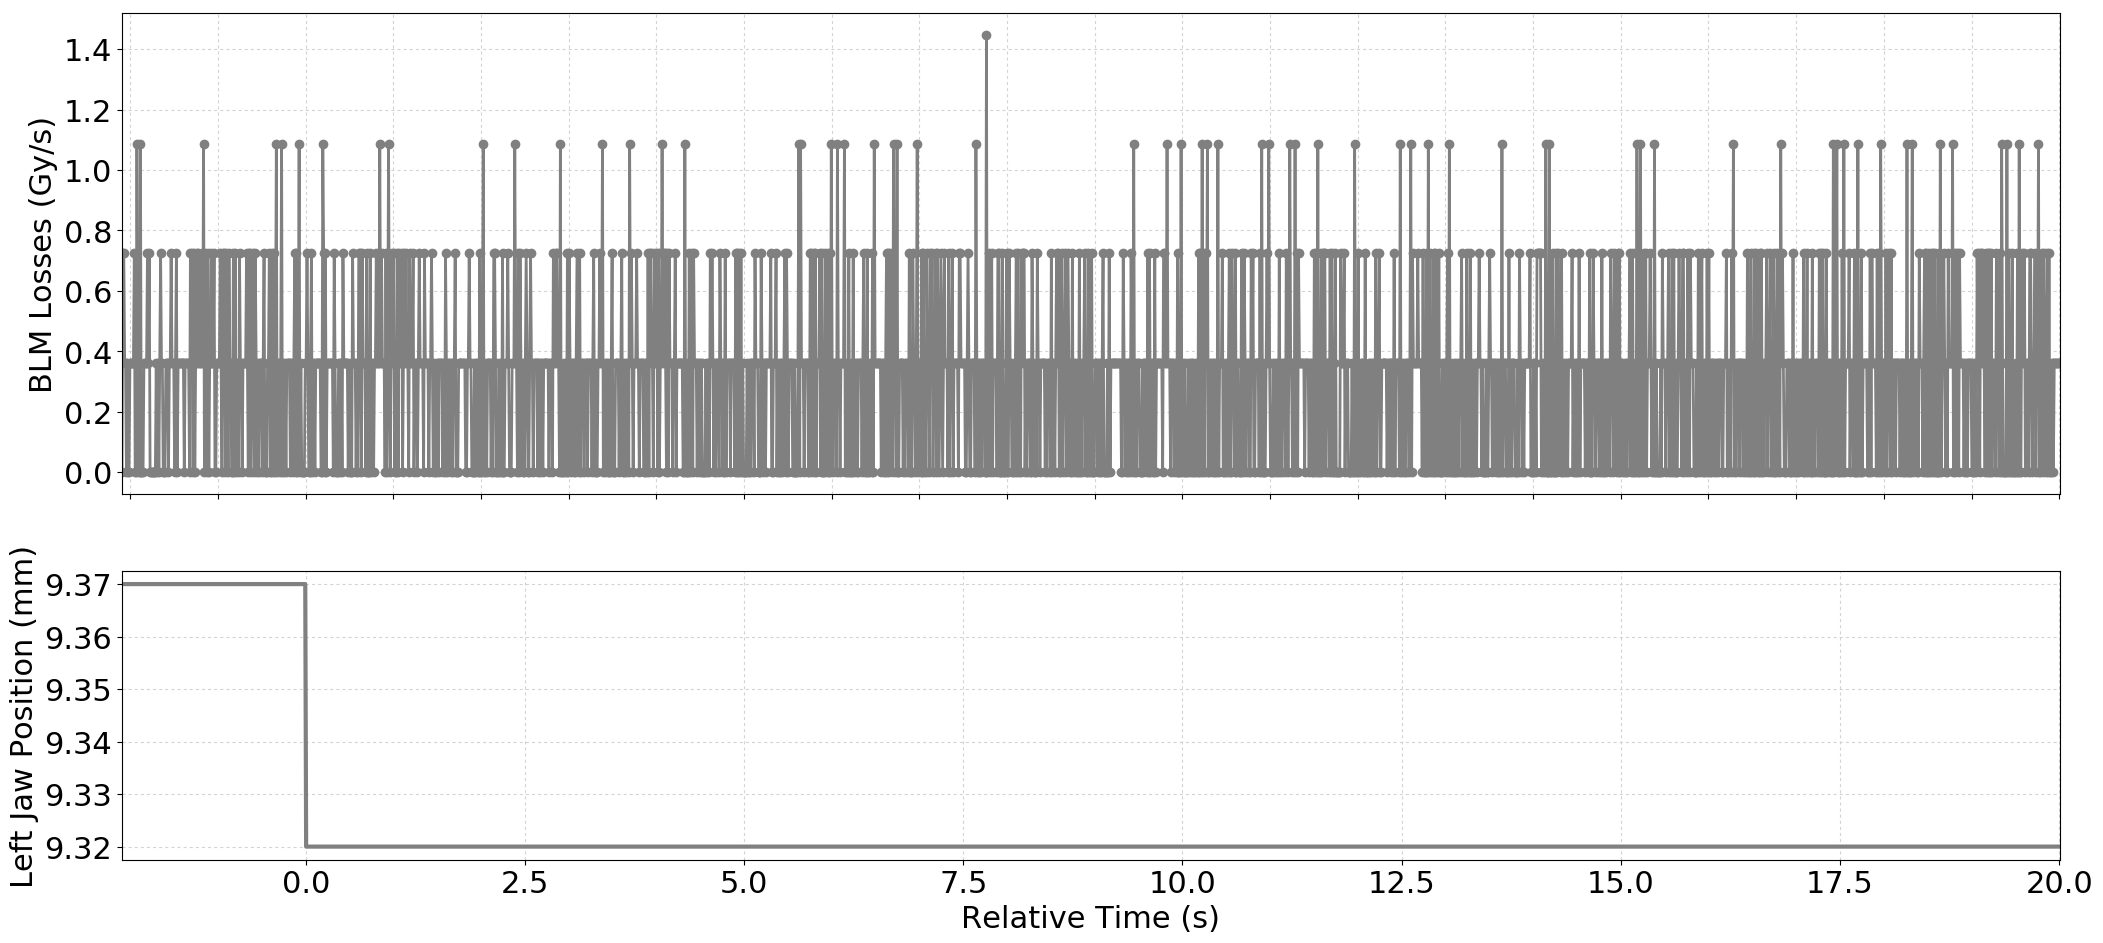

The data file committed next to this chart (first rows):
Timestamp, position, BLMTI.04L6.B2I11_TCSP.A4L6.B2
1493651100520, 9.37, 0.0
1493651100530, 9.37, 7.240000000000001e-07
1493651100540, 9.37, 7.240000000000001e-07
1493651100550, 9.37, 3.6200000000000004e-07
1493651100560, 9.37, 3.6200000000000004e-07
1493651100570, 9.37, 0.0
1493651100580, 9.37, 3.6200000000000004e-07
1493651100590, 9.37, 0.0
1493651100600, 9.37, 0.0
1493651100610, 9.37, 3.6200000000000004e-07
1493651100620, 9.37, 3.6200000000000004e-07
1493651100630, 9.37, 3.6200000000000004e-07
1493651100640, 9.37, 3.6200000000000004e-07
1493651100650, 9.37, 3.6200000000000004e-07
1493651100660, 9.37, 7.240000000000001e-07
1493651100670, 9.37, 0.0
1493651100680, 9.37, 0.0
1493651100690, 9.37, 1.0859999999999999e-06
1493651100700, 9.37, 3.6200000000000004e-07
1493651100710, 9.37, 0.0
1493651100720, 9.37, 0.0
1493651100730, 9.37, 1.0859999999999999e-06
1493651100740, 9.37, 0.0
1493651100750, 9.37, 0.0
1493651100760, 9.37, 0.0
1493651100770, 9.37, 3.6200000000000004e-07
1493651100780, 9.37, 3.6200000000000004e-07
1493651100790, 9.37, 3.6200000000000004e-07
1493651100800, 9.37, 3.6200000000000004e-07
1493651100810, 9.37, 7.240000000000001e-07
1493651100820, 9.37, 3.6200000000000004e-07
1493651100830, 9.37, 7.240000000000001e-07
1493651100840, 9.37, 0.0
1493651100850, 9.37, 0.0
1493651100860, 9.37, 0.0
1493651100870, 9.37, 0.0
1493651100880, 9.37, 0.0
1493651100890, 9.37, 0.0
1493651100900, 9.37, 0.0
1493651100910, 9.37, 3.6200000000000004e-07
1493651100920, 9.37, 0.0
1493651100930, 9.37, 3.6200000000000004e-07
1493651100940, 9.37, 0.0
1493651100950, 9.37, 3.6200000000000004e-07
1493651100960, 9.37, 7.240000000000001e-07
1493651100970, 9.37, 3.6200000000000004e-07
1493651100980, 9.37, 3.6200000000000004e-07
1493651100990, 9.37, 0.0
1493651101000, 9.37, 0.0
1493651101010, 9.37, 0.0
1493651101020, 9.37, 3.6200000000000004e-07
1493651101030, 9.37, 3.6200000000000004e-07
1493651101040, 9.37, 3.6200000000000004e-07
1493651101050, 9.37, 0.0
1493651101060, 9.37, 3.6200000000000004e-07
1493651101070, 9.37, 3.6200000000000004e-07
1493651101080, 9.37, 7.240000000000001e-07
1493651101090, 9.37, 3.6200000000000004e-07
1493651101100, 9.37, 3.6200000000000004e-07
1493651101110, 9.37, 3.6200000000000004e-07
... 2,151 more rows
